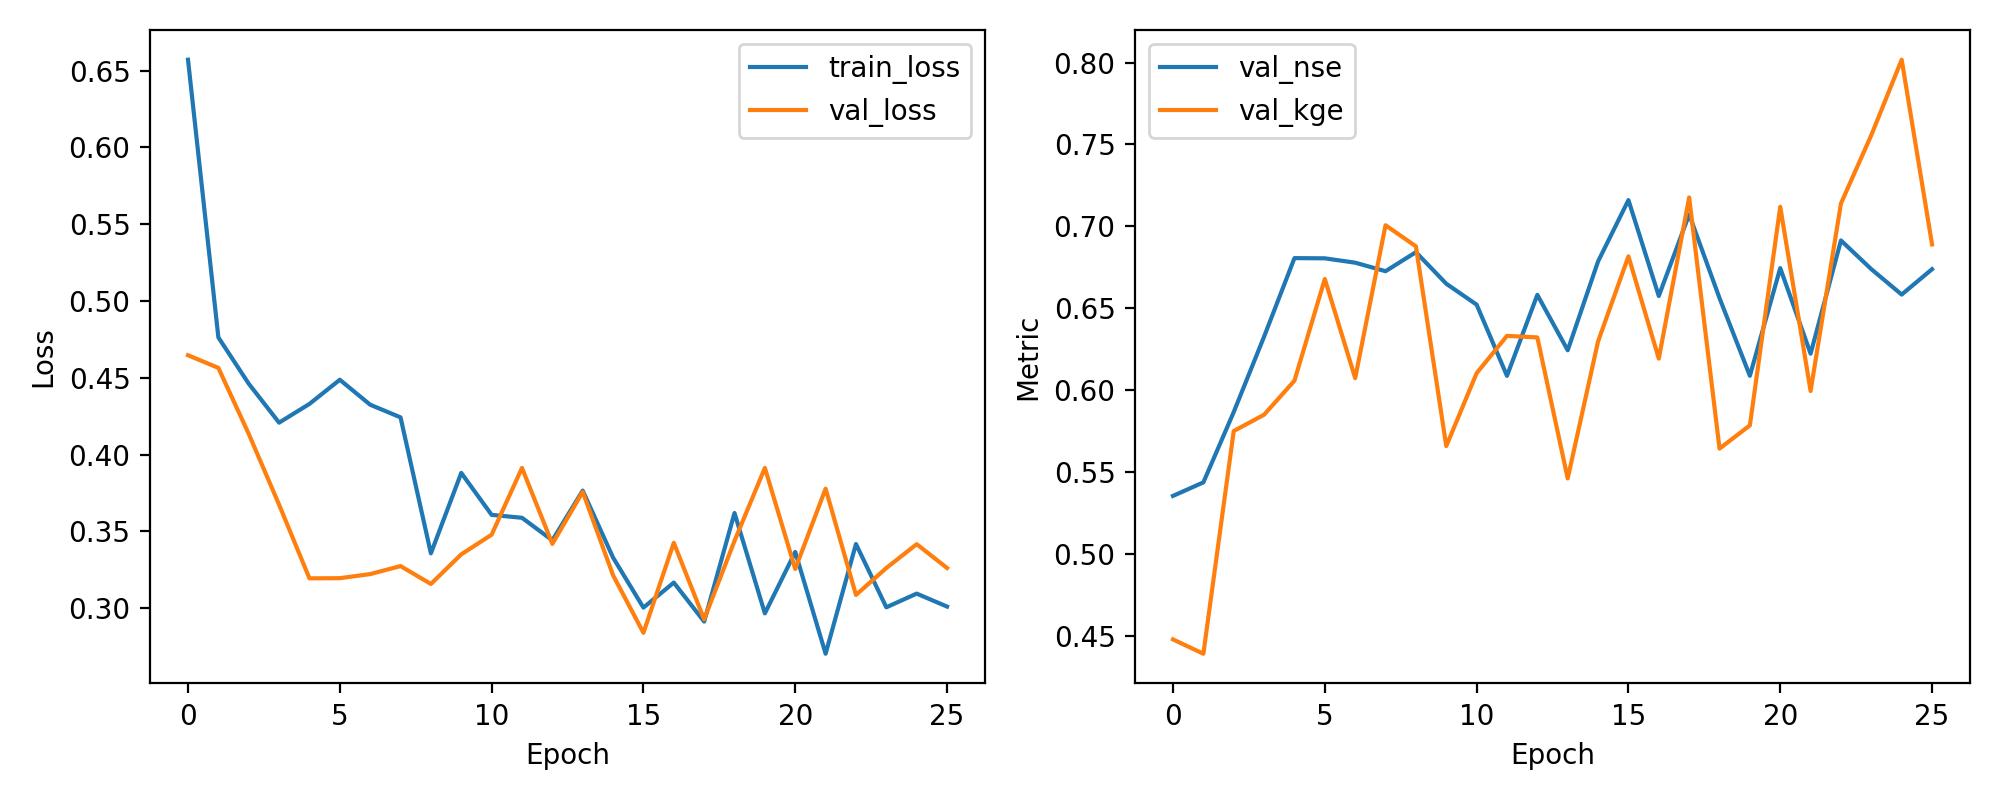

Data behind this chart, as committed beside it:
epoch, train_loss, val_loss, val_nse, val_kge
1, 0.6571, 0.4647, 0.5353, 0.4476
2, 0.4763, 0.4565, 0.5435, 0.4389
3, 0.4462, 0.4135, 0.5865, 0.5749
4, 0.4208, 0.3674, 0.6326, 0.5849
5, 0.433, 0.3195, 0.6805, 0.6057
6, 0.4487, 0.3196, 0.6804, 0.6678
7, 0.4325, 0.3222, 0.6778, 0.6072
8, 0.4243, 0.3275, 0.6725, 0.7006
9, 0.3357, 0.3158, 0.6842, 0.6877
10, 0.3881, 0.3351, 0.6649, 0.5657
11, 0.3608, 0.3479, 0.6521, 0.6102
12, 0.3589, 0.3914, 0.6086, 0.6331
13, 0.3442, 0.3419, 0.6581, 0.6321
14, 0.3766, 0.3758, 0.6242, 0.546
15, 0.333, 0.3215, 0.6785, 0.6297
16, 0.3004, 0.284, 0.716, 0.6816
17, 0.3167, 0.3426, 0.6574, 0.6191
18, 0.2913, 0.2928, 0.7072, 0.7176
19, 0.362, 0.3439, 0.6561, 0.5642
20, 0.2967, 0.3913, 0.6087, 0.5784
21, 0.3367, 0.3256, 0.6744, 0.7119
22, 0.2704, 0.3778, 0.6222, 0.5994
23, 0.3418, 0.3087, 0.6913, 0.7139
24, 0.3006, 0.3262, 0.6738, 0.7557
25, 0.3095, 0.3417, 0.6583, 0.8017
26, 0.3011, 0.3262, 0.6738, 0.6889
